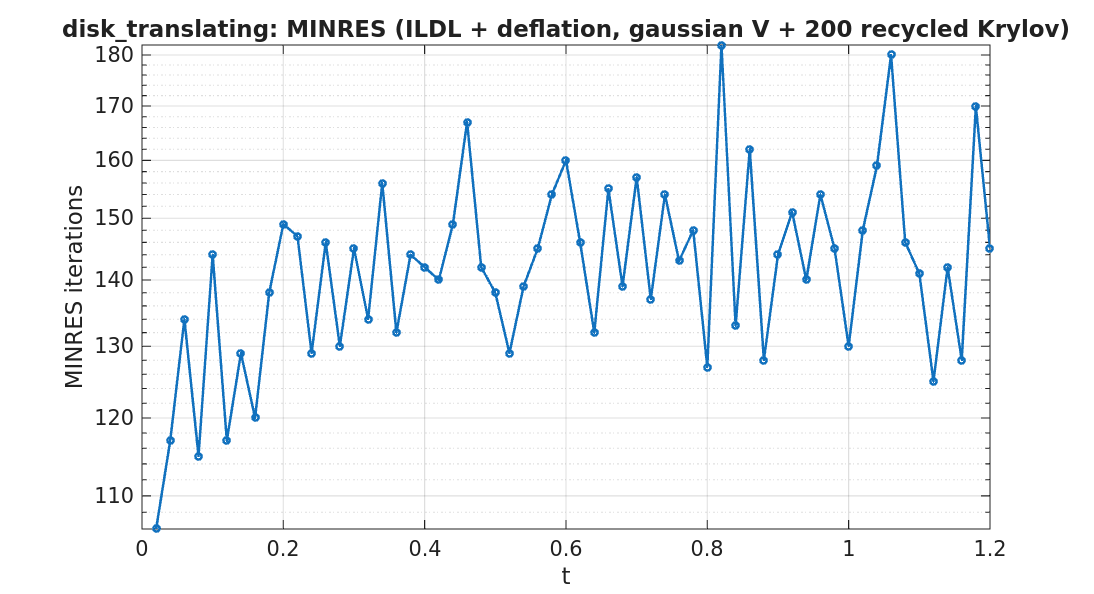

Source data for this figure (header and first rows):
timestep, iterations
1, 106
2, 117
3, 134
4, 115
5, 144
6, 117
7, 129
8, 120
9, 138
10, 149
11, 147
12, 129
13, 146
14, 130
15, 145
16, 134
17, 156
18, 132
19, 144
20, 142
21, 140
22, 149
23, 167
24, 142
25, 138
26, 129
27, 139
28, 145
29, 154
30, 160
31, 146
32, 132
33, 155
34, 139
35, 157
36, 137
37, 154
38, 143
39, 148
40, 127
41, 182
42, 133
43, 162
44, 128
45, 144
46, 151
47, 140
48, 154
49, 145
50, 130
51, 148
52, 159
53, 180
54, 146
55, 141
56, 125
57, 142
58, 128
59, 170
60, 145
